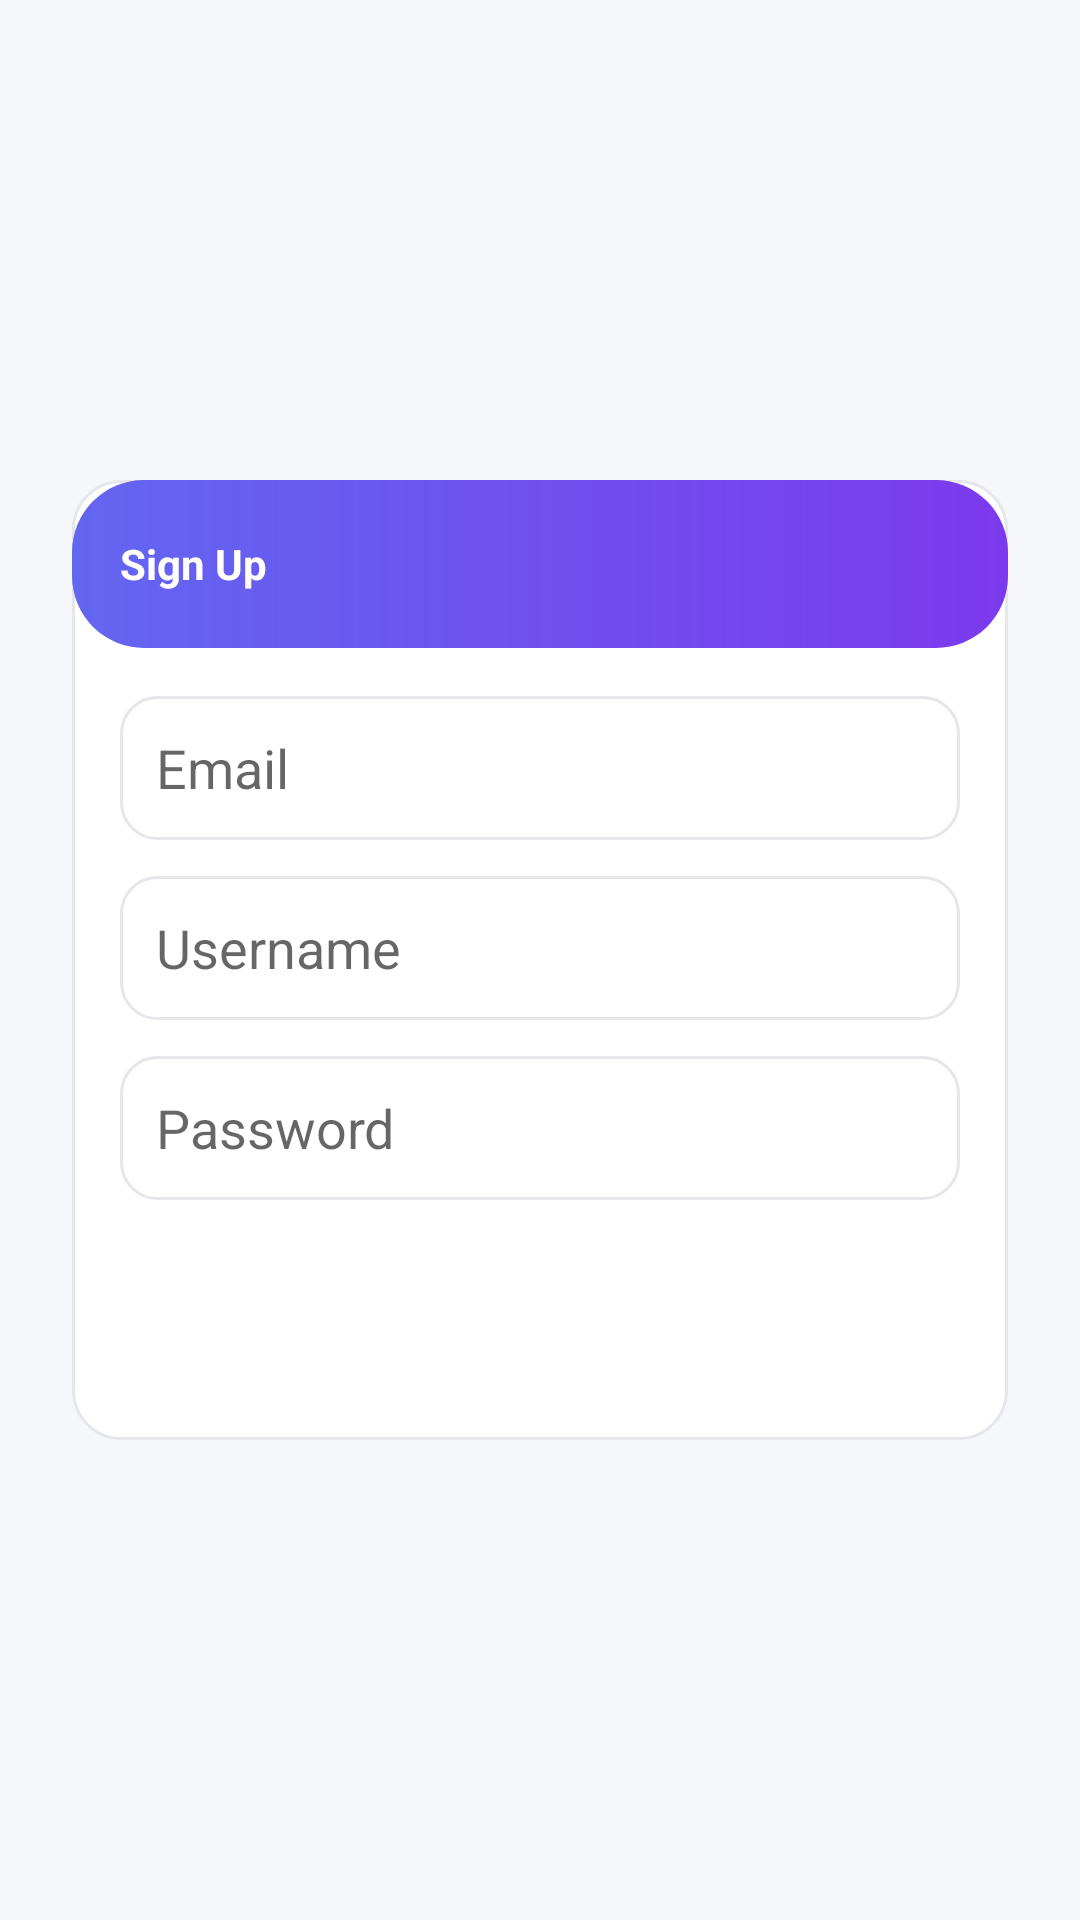

Here is an Android app screen rendered from its layout file. Give the layout XML and the strings, colors and styles it references.
<!-- AndroidManifest.xml: application theme Theme.FinanceTracker -->
<!-- res/layout/activity_sign_up.xml -->
<?xml version="1.0" encoding="utf-8"?>
<androidx.constraintlayout.widget.ConstraintLayout xmlns:android="http://schemas.android.com/apk/res/android"
    xmlns:app="http://schemas.android.com/apk/res-auto"
    android:layout_width="match_parent"
    android:layout_height="match_parent"
    android:background="@color/surface">

    <LinearLayout
        android:id="@+id/card"
        android:layout_width="0dp"
        android:layout_height="wrap_content"
        android:orientation="vertical"
        android:background="@drawable/bg_card"
        android:padding="0dp"
        app:layout_constraintTop_toTopOf="parent"
        app:layout_constraintBottom_toBottomOf="parent"
        app:layout_constraintStart_toStartOf="parent"
        app:layout_constraintEnd_toEndOf="parent"
        android:layout_margin="24dp">

        <TextView
            android:id="@+id/header"
            android:layout_width="match_parent"
            android:layout_height="56dp"
            android:gravity="center_vertical|start"
            android:paddingStart="16dp"
            android:text="Sign Up"
            android:textColor="@color/white"
            android:textStyle="bold"
            android:background="@drawable/bg_primary_gradient"/>

        <LinearLayout
            android:layout_width="match_parent"
            android:layout_height="wrap_content"
            android:orientation="vertical"
            android:padding="16dp">

            <EditText
                android:id="@+id/etEmail"
                android:layout_width="match_parent"
                android:layout_height="48dp"
                android:hint="Email"
                android:background="@drawable/bg_input"
                android:padding="12dp"
                android:inputType="textEmailAddress"/>

            <Space android:layout_width="0dp" android:layout_height="12dp" />

            <EditText
                android:id="@+id/etUsername"
                android:layout_width="match_parent"
                android:layout_height="48dp"
                android:hint="Username"
                android:background="@drawable/bg_input"
                android:padding="12dp"
                android:inputType="text"/>

            <Space android:layout_width="0dp" android:layout_height="12dp" />

            <EditText
                android:id="@+id/etPassword"
                android:layout_width="match_parent"
                android:layout_height="48dp"
                android:hint="Password"
                android:background="@drawable/bg_input"
                android:padding="12dp"
                android:inputType="textPassword"/>

            <Space android:layout_width="0dp" android:layout_height="16dp" />

            <Button
                android:id="@+id/btnCreateAccount"
                android:layout_width="match_parent"
                android:layout_height="48dp"
                android:text="Create Account"
                android:textColor="@color/white"
                android:background="@drawable/bg_primary_button"/>
        </LinearLayout>
    </LinearLayout>

</androidx.constraintlayout.widget.ConstraintLayout>
<!-- resources referenced by this layout -->
<resources>
  <color name="surface">#F5F7FB</color>
  <color name="white">#FFFFFF</color>
  <!-- drawable bg_card (drawable) -->
  <?xml version="1.0" encoding="utf-8"?>
  <shape xmlns:android="http://schemas.android.com/apk/res/android">
      <solid android:color="@color/white"/>
      <corners android:radius="16dp"/>
      <padding android:left="16dp" android:top="16dp" android:right="16dp" android:bottom="16dp"/>
      <stroke android:width="1dp" android:color="@color/outline"/>
  </shape>
  <!-- drawable bg_input (drawable) -->
  <?xml version="1.0" encoding="utf-8"?>
  <shape xmlns:android="http://schemas.android.com/apk/res/android">
      <solid android:color="@color/white"/>
      <stroke android:width="1dp" android:color="@color/outline"/>
      <corners android:radius="12dp"/>
  </shape>
  <!-- drawable bg_primary_gradient (drawable) -->
  <?xml version="1.0" encoding="utf-8"?>
  <shape xmlns:android="http://schemas.android.com/apk/res/android">
      <gradient
          android:type="linear"
          android:angle="0"
          android:startColor="@color/primary_start"
          android:endColor="@color/primary_end"/>
      <corners android:radius="24dp"/>
  </shape>
  <style name="Theme.FinanceTracker" parent="Theme.MaterialComponents.DayNight.NoActionBar">
          <item name="colorPrimary">@color/primary</item>
          <item name="colorPrimaryVariant">@color/primary_dark</item>
          <item name="colorOnPrimary">@color/white</item>
          <item name="android:statusBarColor" tools:targetApi="l">@color/primary_dark</item>
      </style>
  <color name="outline">#E5E7EB</color>
  <color name="primary_start">#6366F1</color>
  <color name="primary_end">#7C3AED</color>
  <color name="primary">#6C63FF</color>
  <color name="primary_dark">#5B55E6</color>
</resources>
